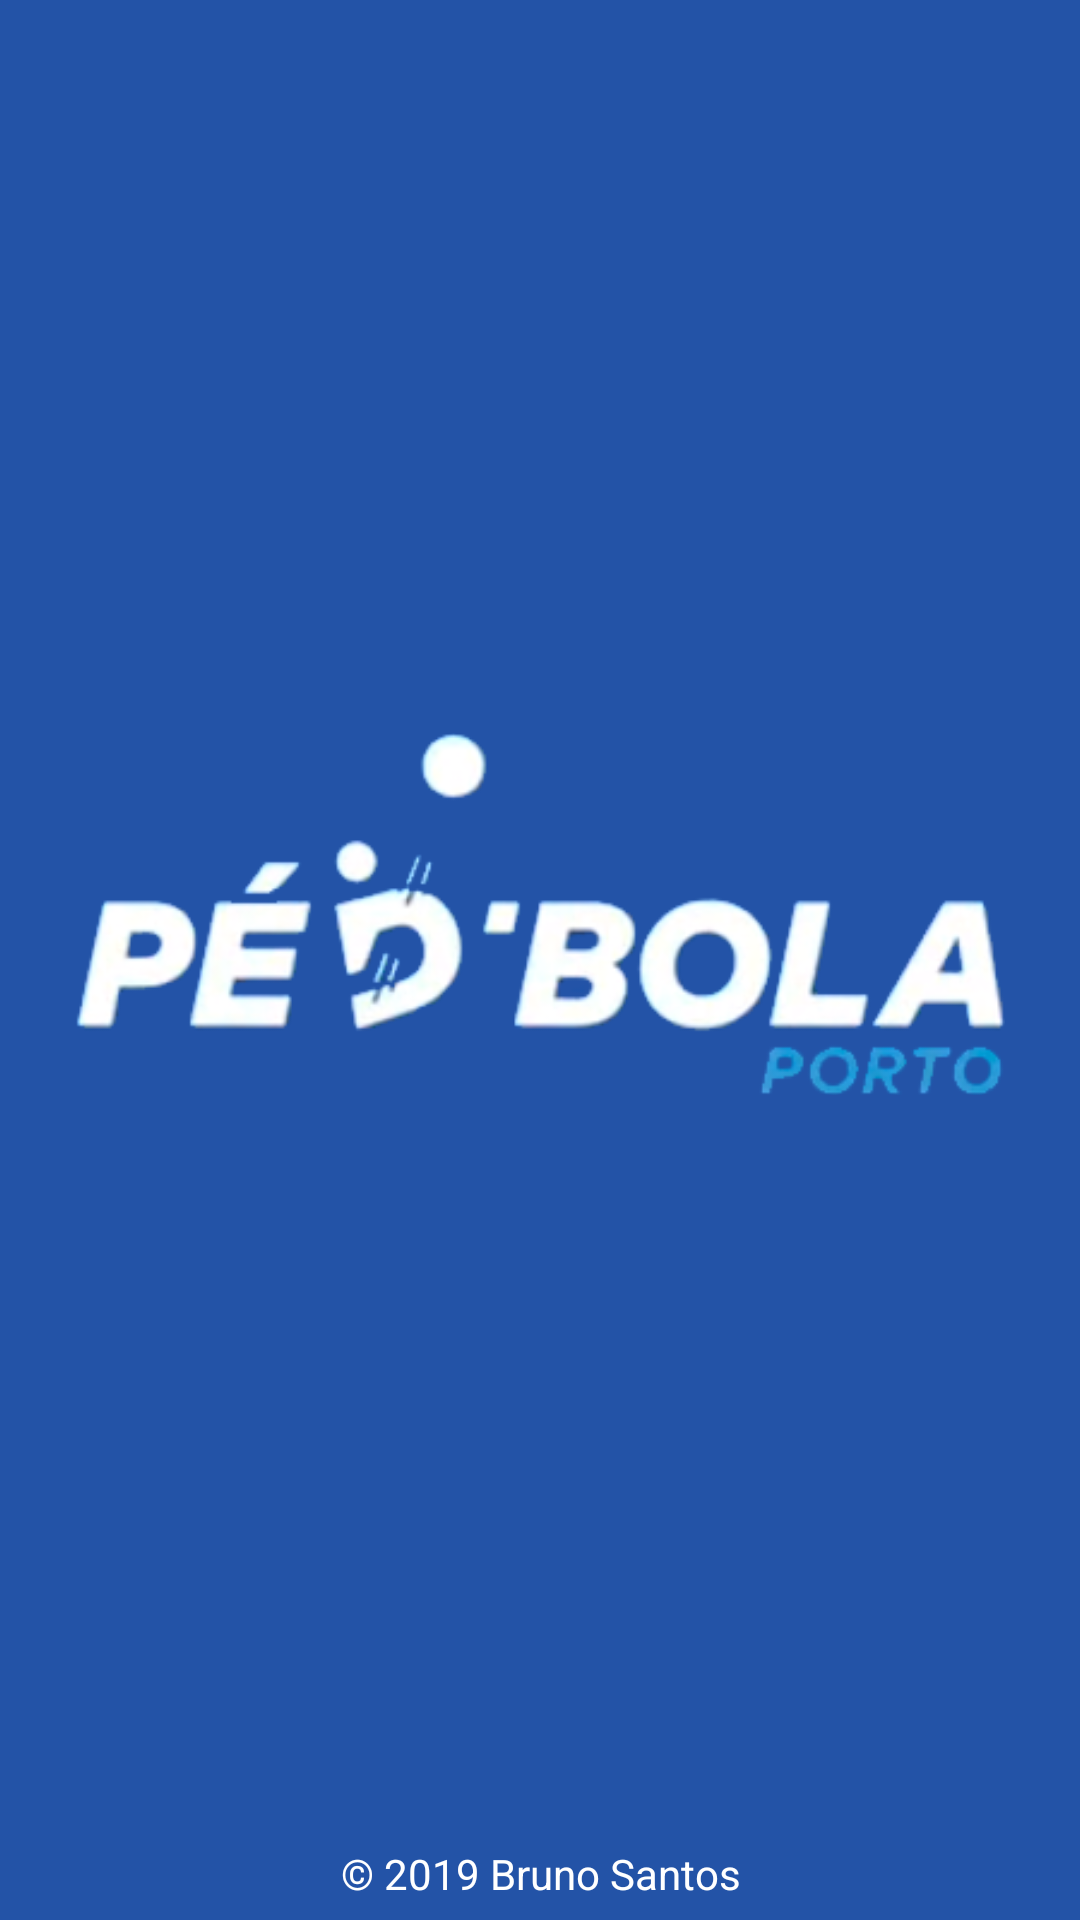

Layout XML and referenced resources for this Android screen:
<!-- AndroidManifest.xml: application theme AppTheme -->
<!-- res/layout/activity_main.xml -->
<?xml version="1.0" encoding="utf-8"?>
<LinearLayout xmlns:android="http://schemas.android.com/apk/res/android"
    xmlns:app="http://schemas.android.com/apk/res-auto"
    xmlns:tools="http://schemas.android.com/tools"
    android:layout_width="match_parent"
    android:layout_height="match_parent"
    android:background="@color/fundo"
    android:orientation="vertical"
    tools:context=".MainActivity">

    <LinearLayout
        android:layout_width="match_parent"
        android:layout_height="0dp"
        android:layout_weight="20"
        android:orientation="vertical">

        <ImageView
            android:layout_width="match_parent"
            android:layout_height="0dp"
            android:layout_margin="25dp"
            android:layout_weight="20"
            android:src="@drawable/logo"></ImageView>
    </LinearLayout>

    <TextView
        android:id="@+id/textView"
        android:layout_width="match_parent"
        android:layout_height="0dp"
        android:layout_weight="1"
        android:gravity="center"
        android:text="@string/copyright"
        android:textColor="@color/branco" />


</LinearLayout>
<!-- resources referenced by this layout -->
<resources>
  <color name="branco">#fff</color>
  <color name="fundo">#2353A7</color>
  <!-- drawable logo: png bitmap (drawable-v24, 37505 bytes) -->
  <string name="copyright">© 2019 Bruno Santos</string>
  <style name="AppTheme" parent="Theme.MaterialComponents.Light.NoActionBar">
          
          <item name="colorPrimary">@color/fundo</item>
          <item name="colorPrimaryDark">@color/colorPrimaryDark</item>
          <item name="colorAccent">@color/colorAccent</item>
      </style>
  <color name="colorPrimaryDark">#00574B</color>
  <color name="colorAccent">#D81B60</color>
</resources>
